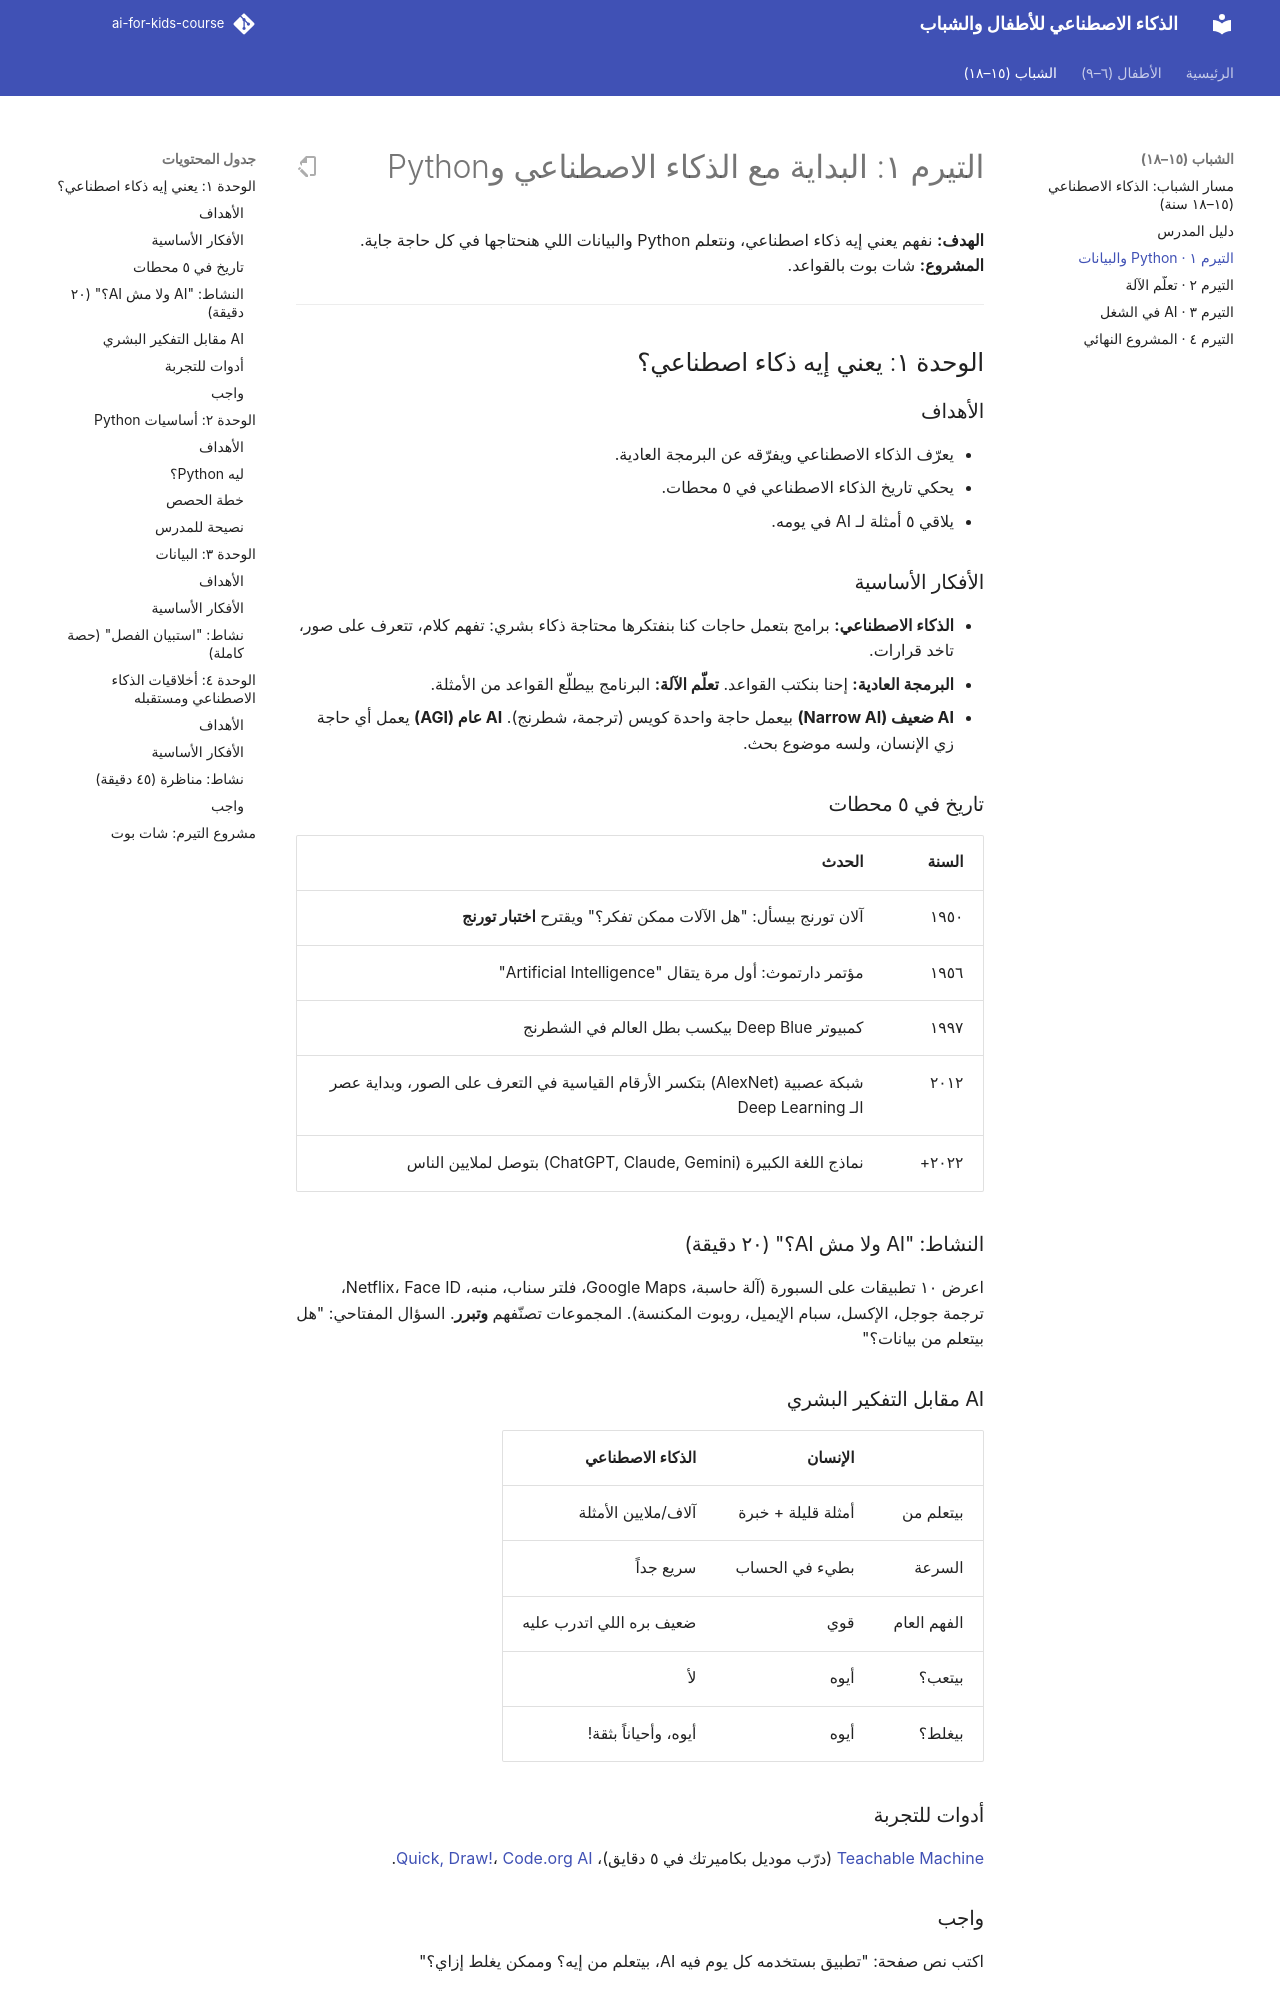

repository: abdelrahman-abozarifa04/AI-For-Kids-Course · page: teens/term-1/index.html · generator: mkdocs

# التيرم ١: البداية مع الذكاء الاصطناعي وPython

**الهدف:** نفهم يعني إيه ذكاء اصطناعي، ونتعلم Python والبيانات اللي هنحتاجها في كل حاجة جاية.
**المشروع:** شات بوت بالقواعد.

---

## الوحدة ١: يعني إيه ذكاء اصطناعي؟

### الأهداف
- يعرّف الذكاء الاصطناعي ويفرّقه عن البرمجة العادية.
- يحكي تاريخ الذكاء الاصطناعي في ٥ محطات.
- يلاقي ٥ أمثلة لـ AI في يومه.

### الأفكار الأساسية
- **الذكاء الاصطناعي:** برامج بتعمل حاجات كنا بنفتكرها محتاجة ذكاء بشري: تفهم كلام، تتعرف على صور، تاخد قرارات.
- **البرمجة العادية:** إحنا بنكتب القواعد. **تعلّم الآلة:** البرنامج بيطلّع القواعد من الأمثلة.
- **AI ضعيف (Narrow AI)** بيعمل حاجة واحدة كويس (ترجمة، شطرنج). **AI عام (AGI)** يعمل أي حاجة زي الإنسان، ولسه موضوع بحث.

### تاريخ في ٥ محطات

| السنة | الحدث |
|---|---|
| ١٩٥٠ | آلان تورنج بيسأل: "هل الآلات ممكن تفكر؟" ويقترح **اختبار تورنج** |
| ١٩٥٦ | مؤتمر دارتموث: أول مرة يتقال "Artificial Intelligence" |
| ١٩٩٧ | كمبيوتر Deep Blue بيكسب بطل العالم في الشطرنج |
| ٢٠١٢ | شبكة عصبية (AlexNet) بتكسر الأرقام القياسية في التعرف على الصور، وبداية عصر الـ Deep Learning |
| ٢٠٢٢+ | نماذج اللغة الكبيرة (ChatGPT, Claude, Gemini) بتوصل لملايين الناس |

### النشاط: "AI ولا مش AI؟" (٢٠ دقيقة)
اعرض ١٠ تطبيقات على السبورة (آلة حاسبة، Google Maps، فلتر سناب، منبه، Netflix، Face ID، ترجمة جوجل، الإكسل، سبام الإيميل، روبوت المكنسة). المجموعات تصنّفهم **وتبرر**. السؤال المفتاحي: "هل بيتعلم من بيانات؟"

### AI مقابل التفكير البشري

| | الإنسان | الذكاء الاصطناعي |
|---|---|---|
| بيتعلم من | أمثلة قليلة + خبرة | آلاف/ملايين الأمثلة |
| السرعة | بطيء في الحساب | سريع جداً |
| الفهم العام | قوي | ضعيف بره اللي اتدرب عليه |
| بيتعب؟ | أيوه | لأ |
| بيغلط؟ | أيوه | أيوه، وأحياناً بثقة! |

### أدوات للتجربة
[Teachable Machine](https://teachablemachine.withgoogle.com) (درّب موديل بكاميرتك في ٥ دقايق)، [Quick, Draw!](https://quickdraw.withgoogle.com)، [Code.org AI](https://code.org/ai).

### واجب
اكتب نص صفحة: "تطبيق بستخدمه كل يوم فيه AI، بيتعلم من إيه؟ وممكن يغلط إزاي؟"

---
